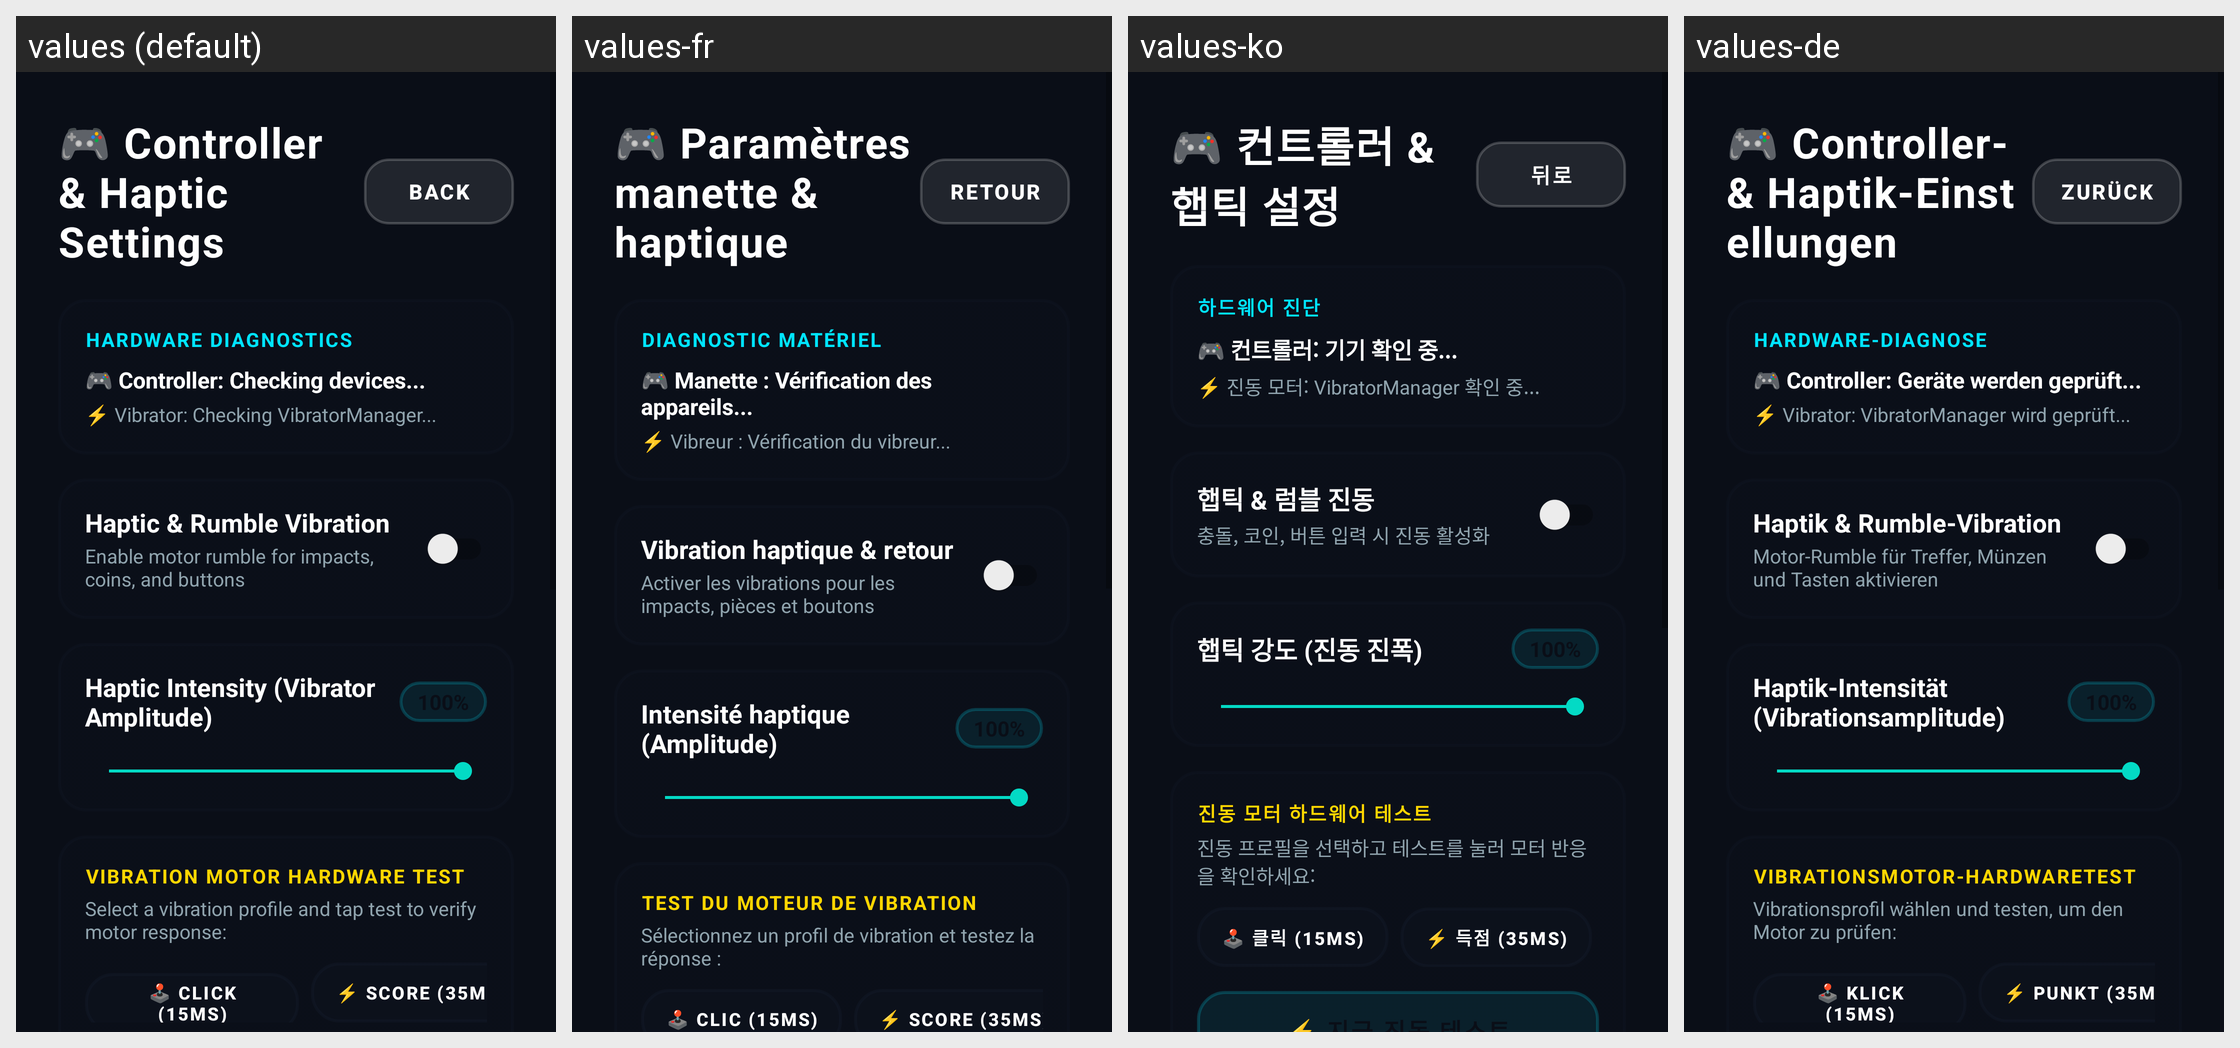

The Android screen above is rendered under several locales of the same app. Produce the string resources it draws, with the default and per-locale values.
Android screen res/layout/activity_controller_settings.xml rendered under 4 locales, left to right: values (default), values-fr, values-ko, values-de. Device: Nexus 5 (rendered at 1080×1920; each locale shown at half size, 540×960, under a caption strip naming it); theme Theme.MyApplication.
Other locales in the repository, not shown: values-ar, values-es, values-hi, values-in, values-it, values-ja, values-pt, values-ru, values-th, values-tr, values-vi, values-zh-rCN.
Strings drawn on this screen, with the default value and each locale's value (text and hints the layout hard-codes, and strings that could not be matched under every locale, appear in the picture but are not listed):

controller_settings_title
  values: 🎮 Controller & Haptic Settings
  values-fr: 🎮 Paramètres manette & haptique
  values-ko: 🎮 컨트롤러 & 햅틱 설정
  values-de: 🎮 Controller- & Haptik-Einstellungen

back
  values: Back
  values-fr: Retour
  values-ko: 뒤로
  values-de: Zurück

hardware_diagnostics
  values: HARDWARE DIAGNOSTICS
  values-fr: DIAGNOSTIC MATÉRIEL
  values-ko: 하드웨어 진단
  values-de: HARDWARE-DIAGNOSE

controller_checking
  values: 🎮 Controller: Checking devices...
  values-fr: 🎮 Manette : Vérification des appareils...
  values-ko: 🎮 컨트롤러: 기기 확인 중...
  values-de: 🎮 Controller: Geräte werden geprüft...

vibrator_checking
  values: ⚡ Vibrator: Checking VibratorManager...
  values-fr: ⚡ Vibreur : Vérification du vibreur...
  values-ko: ⚡ 진동 모터: VibratorManager 확인 중...
  values-de: ⚡ Vibrator: VibratorManager wird geprüft...

haptic_rumble_title
  values: Haptic & Rumble Vibration
  values-fr: Vibration haptique & retour
  values-ko: 햅틱 & 럼블 진동
  values-de: Haptik & Rumble-Vibration

haptic_rumble_desc
  values: Enable motor rumble for impacts, coins, and buttons
  values-fr: Activer les vibrations pour les impacts, pièces et boutons
  values-ko: 충돌, 코인, 버튼 입력 시 진동 활성화
  values-de: Motor-Rumble für Treffer, Münzen und Tasten aktivieren

haptic_intensity_title
  values: Haptic Intensity (Vibrator Amplitude)
  values-fr: Intensité haptique (Amplitude)
  values-ko: 햅틱 강도 (진동 진폭)
  values-de: Haptik-Intensität (Vibrationsamplitude)

vibration_motor_test_title
  values: VIBRATION MOTOR HARDWARE TEST
  values-fr: TEST DU MOTEUR DE VIBRATION
  values-ko: 진동 모터 하드웨어 테스트
  values-de: VIBRATIONSMOTOR-HARDWARETEST

vibration_test_instructions
  values: Select a vibration profile and tap test to verify motor response:
  values-fr: Sélectionnez un profil de vibration et testez la réponse :
  values-ko: 진동 프로필을 선택하고 테스트를 눌러 모터 반응을 확인하세요:
  values-de: Vibrationsprofil wählen und testen, um den Motor zu prüfen:

vibe_profile_click
  values: 🕹️ Click (15ms)
  values-fr: 🕹️ Clic (15ms)
  values-ko: 🕹️ 클릭 (15ms)
  values-de: 🕹️ Klick (15ms)

vibe_profile_score
  values: ⚡ Score (35ms)
  values-fr: ⚡ Score (35ms)
  values-ko: ⚡ 득점 (35ms)
  values-de: ⚡ Punkt (35ms)
